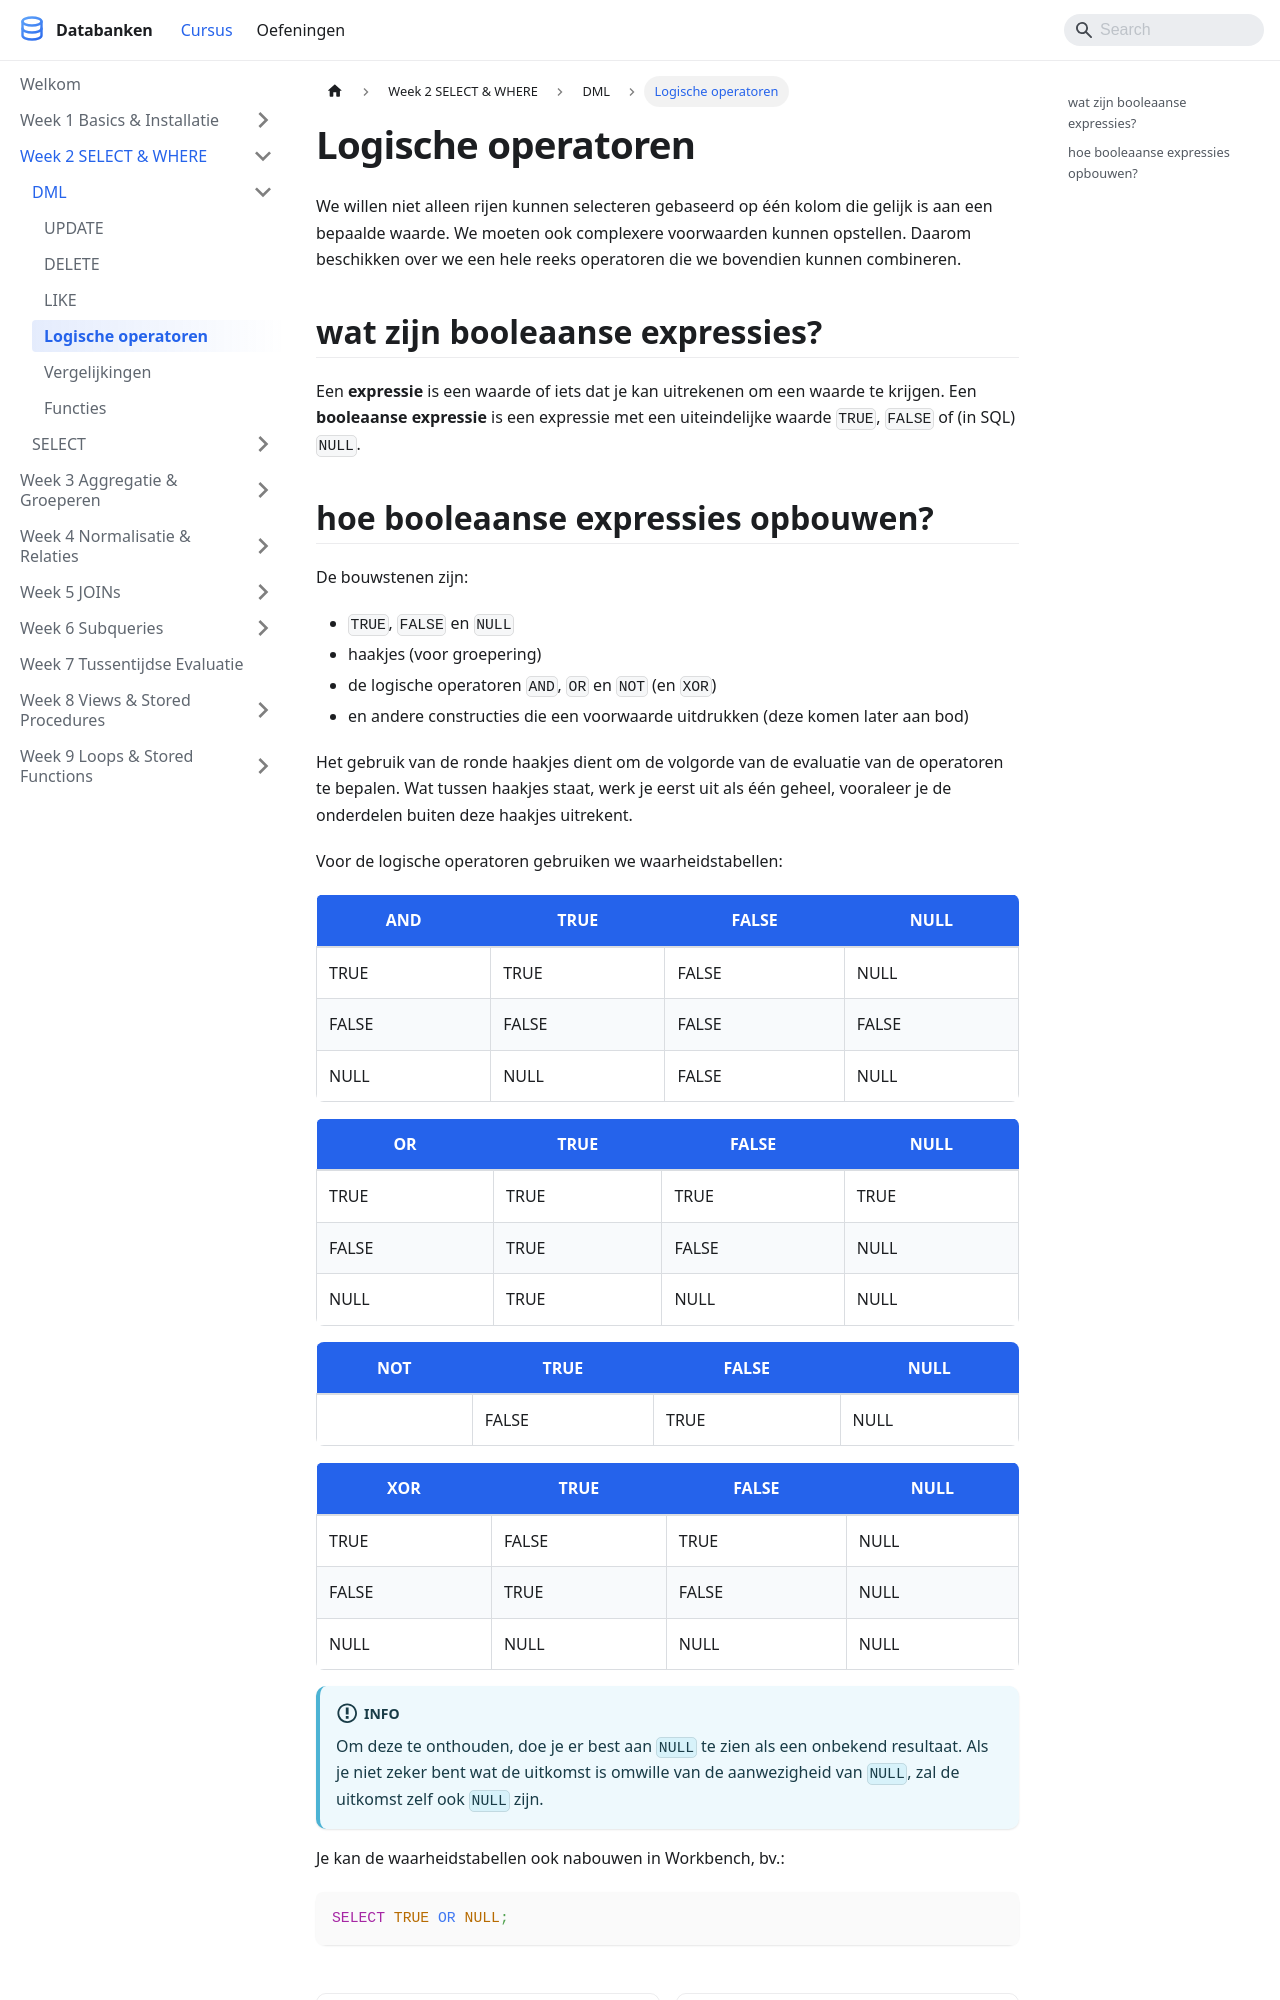

repository: StephaneVanRossem02/cursus-databanken · page: docs/week_02-select-where/dml/logische-operatoren/index.html · generator: docusaurus

---
title: "Logische operatoren"
description: "We willen niet alleen rijen kunnen selecteren gebaseerd op één kolom die gelijk is aan een bepaalde waarde. We moeten ook complexere voorwaarden kunnen..."
sidebar_position: 32
---

# Logische operatoren

We willen niet alleen rijen kunnen selecteren gebaseerd op één kolom die gelijk is aan een bepaalde waarde. We moeten ook complexere voorwaarden kunnen opstellen. Daarom beschikken over we een hele reeks operatoren die we bovendien kunnen combineren.

## wat zijn booleaanse expressies?

Een **expressie** is een waarde of iets dat je kan uitrekenen om een waarde te krijgen. Een **booleaanse expressie** is een expressie met een uiteindelijke waarde `TRUE`, `FALSE` of (in SQL) `NULL`.
